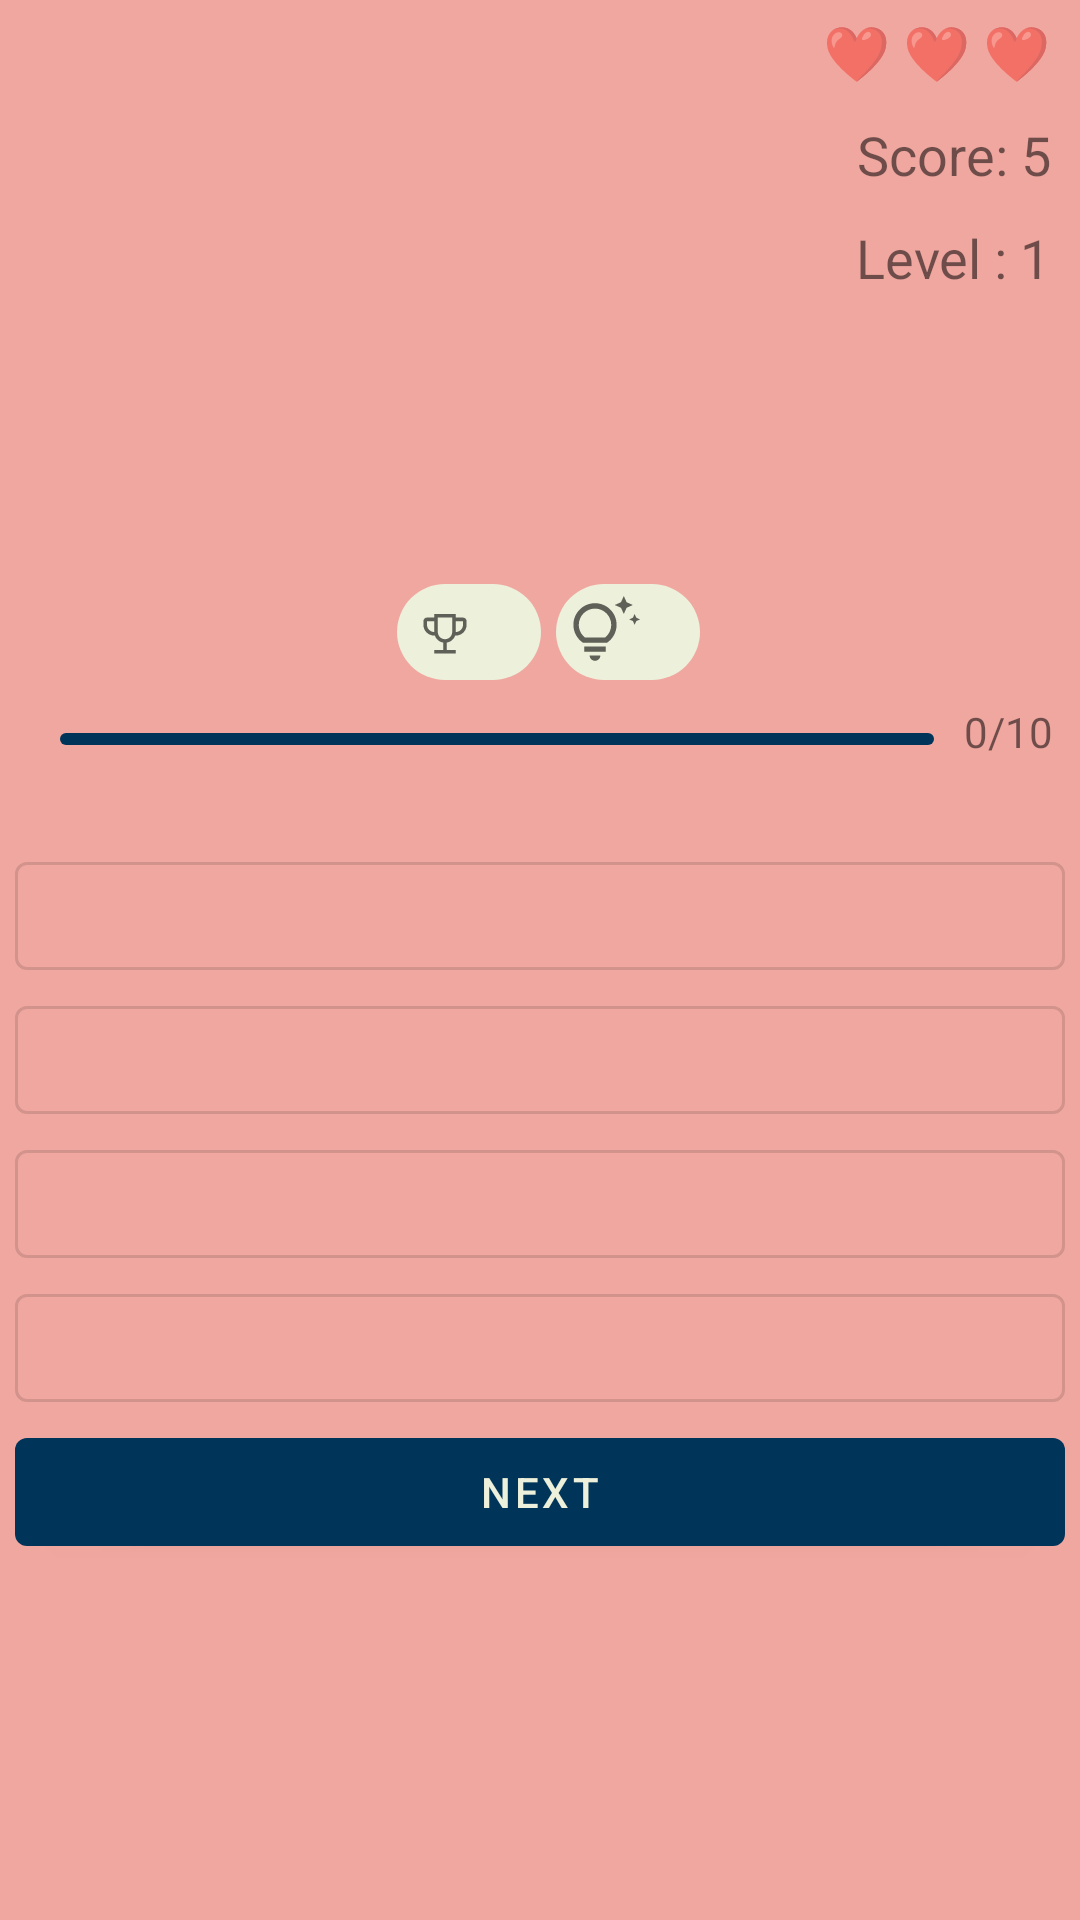

Reconstruct the res/layout file that produces this screen, plus the resources it refers to.
<!-- AndroidManifest.xml: application theme Theme.TriviaQuiz -->
<!-- res/layout/fragment_question.xml -->
<?xml version="1.0" encoding="utf-8"?>
<androidx.constraintlayout.widget.ConstraintLayout xmlns:android="http://schemas.android.com/apk/res/android"
    xmlns:app="http://schemas.android.com/apk/res-auto"
    xmlns:tools="http://schemas.android.com/tools"
    android:id="@+id/constraintLayout"
    android:layout_width="match_parent"
    android:layout_height="match_parent"
    android:background="@color/pastel_pink"
    android:gravity="center">


    <LinearLayout
        android:layout_width="match_parent"
        android:layout_height="match_parent"
        android:orientation="vertical">

        <LinearLayout
            android:layout_width="match_parent"
            android:layout_height="wrap_content"
            android:layout_marginBottom="30dp"
            android:gravity="right"
            android:orientation="vertical">

            <TextView
                android:id="@+id/tvLife"
                android:layout_width="wrap_content"
                android:layout_height="wrap_content"
                android:gravity="right"
                android:padding="5dp"
                android:paddingEnd="10dp"
                android:text="❤ ❤ ❤"
                android:textSize="18sp" />

            <TextView
                android:id="@+id/tvLevelScore"
                android:layout_width="wrap_content"
                android:layout_height="wrap_content"
                android:layout_weight="1"
                android:gravity="right"
                android:padding="5dp"
                android:paddingEnd="10dp"
                android:text="Score: 5"
                android:textSize="18sp" />

            <TextView
                android:id="@+id/tvLevel"
                android:layout_width="wrap_content"
                android:layout_height="wrap_content"
                android:gravity="right"
                android:padding="5dp"
                android:paddingEnd="10dp"
                android:text="Level : 1"
                android:textSize="18sp" />

        </LinearLayout>

        <LinearLayout
            android:id="@+id/linearLayout2"
            android:layout_width="match_parent"
            android:layout_height="wrap_content"
            android:gravity="center"
            android:orientation="vertical"
            android:padding="5dp">

            <TextView
                android:id="@+id/tvQuestion"
                android:layout_width="match_parent"
                android:layout_height="wrap_content"
                android:layout_marginTop="15dp"
                android:gravity="center"
                android:textColor="@color/prussian_blue"
                android:textSize="24sp"
                android:textStyle="bold" />

            <LinearLayout
                android:layout_width="match_parent"
                android:layout_height="wrap_content"
                android:gravity="center"
                android:orientation="horizontal">

                <com.google.android.material.chip.Chip
                    android:id="@+id/cpDifficulty"
                    style="chip"
                    android:layout_width="wrap_content"
                    android:layout_height="wrap_content"
                    android:layout_marginStart="6dp"
                    android:layout_marginLeft="6dp"
                    android:layout_marginTop="1dp"
                    android:layout_marginEnd="5dp"
                    android:layout_marginRight="5dp"
                    android:clickable="false"
                    android:focusable="false"
                    android:textAllCaps="true"
                    android:textColor="@color/gunmetal"
                    android:textSize="14sp"
                    app:chipBackgroundColor="@color/beige"
                    app:chipIcon="@drawable/ic_difficulty" />

                <com.google.android.material.chip.Chip
                    android:id="@+id/cpCategory"
                    android:layout_width="wrap_content"
                    android:layout_height="wrap_content"
                    android:layout_marginTop="1dp"
                    android:clickable="false"
                    android:focusable="false"
                    android:textColor="@color/gunmetal"
                    android:textSize="14sp"
                    app:chipBackgroundColor="@color/beige"
                    app:chipIcon="@drawable/ic_category" />
            </LinearLayout>

            <LinearLayout
                android:layout_width="match_parent"
                android:layout_height="37dp"
                android:orientation="horizontal">

                <com.google.android.material.progressindicator.LinearProgressIndicator
                    android:id="@+id/progressBar"
                    android:layout_width="0dp"
                    android:layout_height="wrap_content"
                    android:layout_marginStart="15dp"
                    android:layout_marginEnd="10dp"
                    android:layout_marginBottom="7dp"
                    android:layout_weight="1"
                    android:max="5"
                    android:minHeight="50dp"
                    android:paddingTop="10dp"
                    android:progress="0"
                    app:indicatorColor="@color/beige"
                    app:trackColor="@color/prussian_blue"
                    app:trackCornerRadius="10dp" />

                <TextView
                    android:id="@+id/tvQuestionCount"
                    android:layout_width="wrap_content"
                    android:layout_height="wrap_content"
                    android:layout_marginEnd="4dp"
                    android:layout_marginRight="4dp"
                    android:gravity="center"
                    android:text="0/10"
                    android:textSize="14sp" />
            </LinearLayout>

            <LinearLayout
                android:id="@+id/llAnswers"
                android:layout_width="match_parent"
                android:layout_height="match_parent"
                android:orientation="vertical">

                <com.google.android.material.button.MaterialButton
                    android:id="@+id/btnAnswerOne"
                    style="@style/Widget.MaterialComponents.Button.OutlinedButton"
                    android:layout_width="match_parent"
                    android:layout_height="wrap_content"
                    android:layout_marginTop="10dp"
                    android:gravity="center" />

                <com.google.android.material.button.MaterialButton
                    android:id="@+id/btnAnswerTwo"
                    style="@style/Widget.MaterialComponents.Button.OutlinedButton"
                    android:layout_width="match_parent"
                    android:layout_height="wrap_content"
                    android:gravity="center" />

                <com.google.android.material.button.MaterialButton
                    android:id="@+id/btnAnswerThree"
                    style="@style/Widget.MaterialComponents.Button.OutlinedButton"
                    android:layout_width="match_parent"
                    android:layout_height="wrap_content"
                    android:gravity="center" />

                <com.google.android.material.button.MaterialButton
                    android:id="@+id/btnAnswerFour"
                    style="@style/Widget.MaterialComponents.Button.OutlinedButton"
                    android:layout_width="match_parent"
                    android:layout_height="wrap_content"
                    android:gravity="center" />
            </LinearLayout>

            <com.google.android.material.button.MaterialButton
                android:id="@+id/btnNext"
                android:layout_width="match_parent"
                android:layout_height="wrap_content"
                android:text="@string/Next" />

            <TextView
                android:id="@+id/tvGameOver"
                android:layout_width="match_parent"
                android:layout_height="wrap_content"
                android:layout_marginTop="15dp"
                android:gravity="center"
                android:textSize="34sp" />

        </LinearLayout>

    </LinearLayout>


</androidx.constraintlayout.widget.ConstraintLayout>
<!-- resources referenced by this layout -->
<resources>
  <color name="beige">#EDF0DA</color>
  <color name="gunmetal">#2A2D34</color>
  <color name="pastel_pink">#F0A7A0</color>
  <color name="prussian_blue">#003559</color>
  <!-- drawable ic_category (drawable) -->
  <vector xmlns:android="http://schemas.android.com/apk/res/android"
      android:width="20dp"
      android:height="20dp"
      android:viewportWidth="20"
      android:viewportHeight="20"
      android:tint="?attr/colorControlNormal">
      <path
          android:fillColor="@android:color/white"
          android:pathData="M4.5,14h6v1.5h-6V14zM13.5,8c0,2.09 -1.07,3.93 -2.69,5H4.19C2.57,11.93 1.5,10.09 1.5,8c0,-3.31 2.69,-6 6,-6S13.5,4.69 13.5,8zM12,8c0,-2.48 -2.02,-4.5 -4.5,-4.5S3,5.52 3,8c0,1.37 0.62,2.65 1.67,3.5h5.65C11.38,10.65 12,9.37 12,8zM7.5,18C8.33,18 9,17.33 9,16.5H6C6,17.33 6.67,18 7.5,18zM18.5,8l0.47,-1.03L20,6.5l-1.03,-0.47L18.5,5l-0.47,1.03L17,6.5l1.03,0.47L18.5,8zM15.5,5l0.78,-1.72L18,2.5l-1.72,-0.78L15.5,0l-0.78,1.72L13,2.5l1.72,0.78L15.5,5z"/>
  </vector>
  <!-- drawable ic_difficulty (drawable) -->
  <vector xmlns:android="http://schemas.android.com/apk/res/android"
      android:width="25dp"
      android:height="25dp"
      android:viewportWidth="20"
      android:viewportHeight="20"
      android:tint="?attr/colorControlNormal">
      <path
          android:fillColor="@android:color/white"
          android:pathData="M15,6h-2V5H7v1H5C4.45,6 4,6.45 4,7v1c0,1.66 1.34,3 3,3h0.18c0.36,1.01 1.24,1.77 2.32,1.95V15H7v1h2.5h1H13v-1h-2.5v-2.05c1.08,-0.18 1.96,-0.94 2.32,-1.95H13c1.66,0 3,-1.34 3,-3V7C16,6.45 15.55,6 15,6zM5,8V7h2v3C5.9,10 5,9.1 5,8zM10,12c-1.1,0 -2,-0.9 -2,-2V6h4v4C12,11.1 11.1,12 10,12zM15,8c0,1.1 -0.9,2 -2,2V7h2V8z"/>
  </vector>
  <string name="Next">Next</string>
  <style name="Theme.TriviaQuiz" parent="Theme.MaterialComponents.DayNight.NoActionBar">
          
          <item name="colorPrimary">@color/prussian_blue</item>
          <item name="colorPrimaryVariant">@color/prussian_blue_2</item>
          <item name="colorOnPrimary">@color/beige</item>
          
          <item name="colorSecondary">@color/gunmetal</item>
          <item name="colorSecondaryVariant">@color/gunmetal_2</item>
          <item name="colorOnSecondary">@color/pastel_pink</item>
          
          <item name="android:statusBarColor" tools:targetApi="l">?attr/colorPrimaryVariant</item>
          
      </style>
  <color name="prussian_blue_2">#001523</color>
  <color name="gunmetal_2">#101214</color>
</resources>
